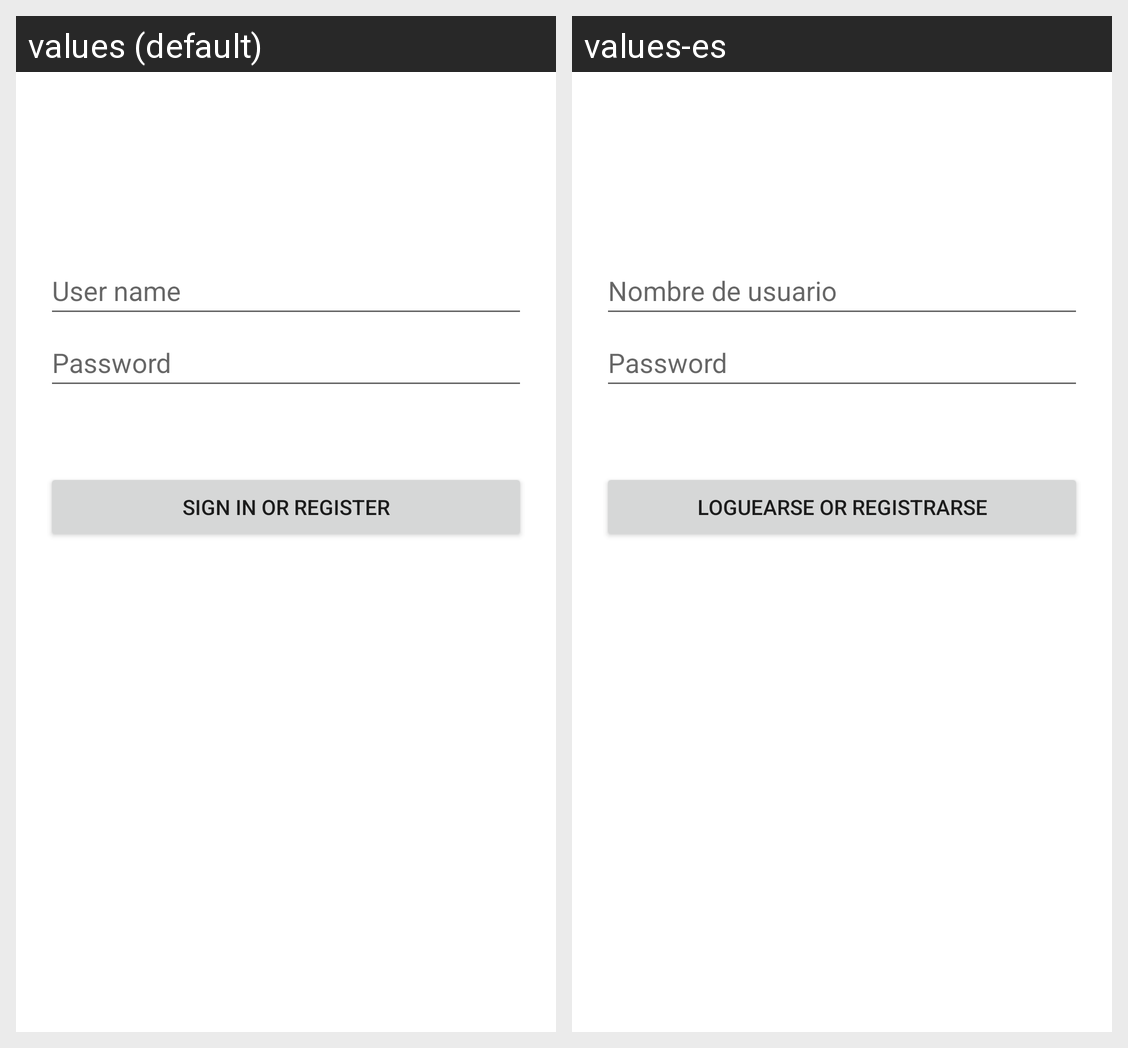

Strings drawn on this Android screen and how each of the app's shown locales translates them:
Android screen res/layout/activity_login_view.xml rendered under 2 locales, left to right: values (default), values-es. Device: Nexus 5 (rendered at 1080×1920; each locale shown at half size, 540×960, under a caption strip naming it); theme Theme.Tournaments.
Strings drawn on this screen, with the default value and each locale's value (text and hints the layout hard-codes, and strings that could not be matched under every locale, appear in the picture but are not listed):

user_name
  values: User name
  values-es: Nombre de usuario

password
  values: Password
  values-es: Password

sign_in_or_register
  values: SIGN IN OR REGISTER
  values-es: LOGUEARSE OR REGISTRARSE
